Run: headless pygame with SDL's dummy video driver; simulated clock (each Clock.tick advances the game by its frame time, no real sleeping); random seed 0; keys injected as events and as key.get_pressed() state; mouse plan: one left click at the window centre at the start of phase 2, then a move to the lower-right quarter at the start of phase 3.
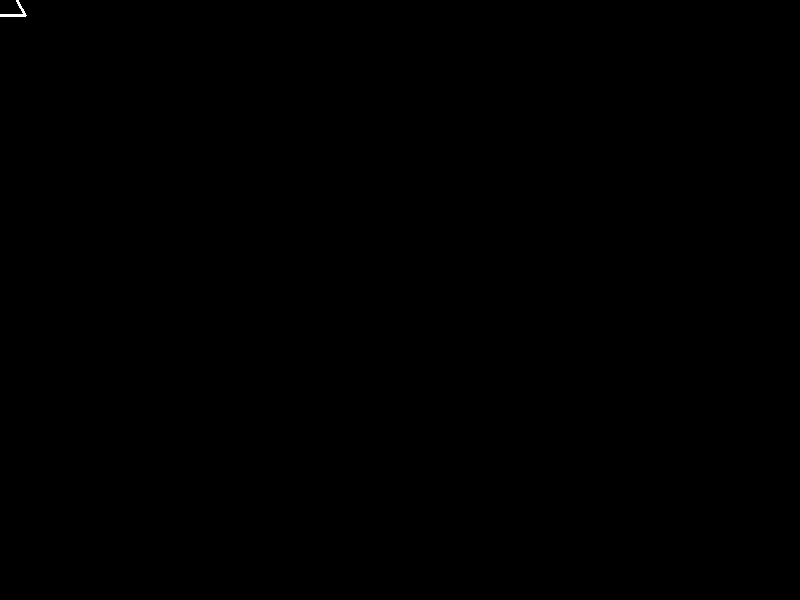
Frame 1 of 4 · flips 1–60 · no input
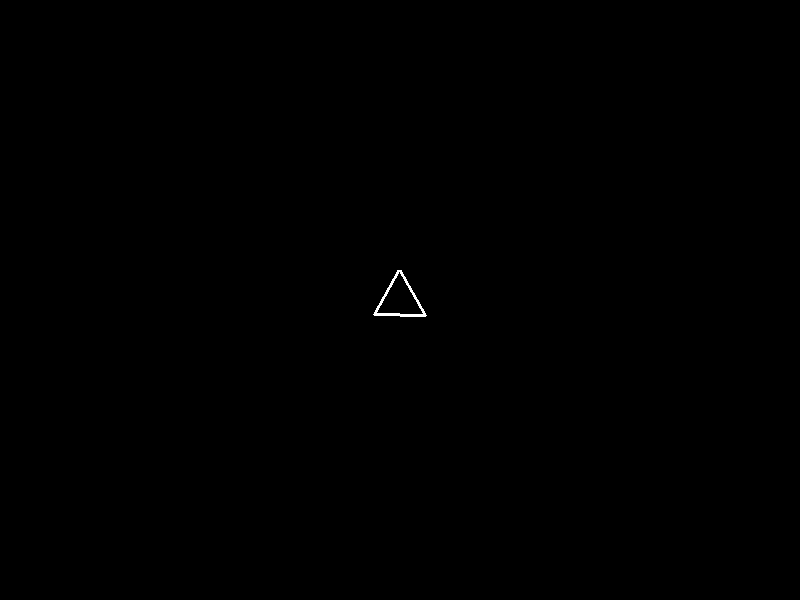
Frame 2 of 4 · flips 61–180 · clicked the window centre · tapped SPACE, RETURN · held RIGHT (→), D
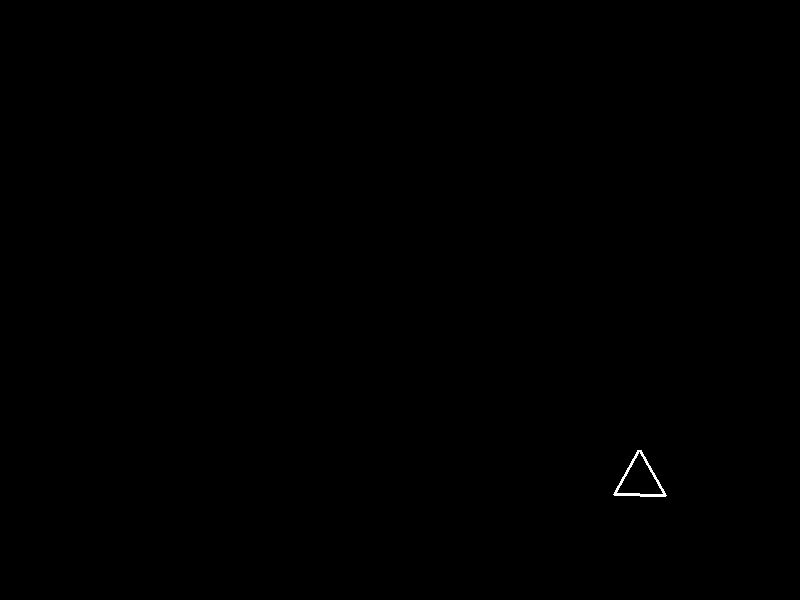
Frame 3 of 4 · flips 181–300 · moved the mouse to the lower-right quarter · held DOWN (↓), S
Frame 4 of 4 · flips 301–420 · held LEFT (←), A, UP (↑), W · screen unchanged from frame 3, image omitted

The pygame program that drew these frames:

import pygame
from pygame import sprite
from pygame.locals import *
import math


PLAYER_SIZE = 60
PLAYER_VERTICES = 3  # a triangle


class Polygon(sprite.Sprite):
    """Draw a regular polygon inside a sprite."""
    def __init__(self, size, n) -> None:
        """Prepare a surface containing the polygon.
        size:   size of containing surface (rectangular area as the polygon is regular)
        n:      this will be an n-sided polygon"""
        super().__init__()
        self._size = size
        self._n = n
        self.image = pygame.Surface((size, size))
        pygame.draw.polygon(self.image, pygame.Color("white"), self._calculate_vertices(), n)
        self.rect = self.image.get_rect()
    
    def _calculate_vertices(self):
        """Calculate the vertices of the polygon.
        Returns:    a list of pair of coordinates"""
        r = self._size // 2  # radius of enclosing circle
        angle = math.radians(360 / self._n)  # inner angle of polygon
        # 'r +' means here that origin is in the rect's middle
        return [[int(r + r*math.sin(i*angle)), int(r + r*math.cos(i*angle))] for i in range(0, self._n)]


class Player(Polygon):
    """Player is a type of polygon."""
    def __init__(self):
        """Init a triangle, with an angle upwards, representing a simple starship."""
        super().__init__(PLAYER_SIZE, PLAYER_VERTICES)
        self.image = pygame.transform.rotate(self.image, 180)  # turn upside down so it has an angle upward
    
    def update(self):
        self.rect.center = pygame.mouse.get_pos()  # bind the movement to the mouse pointer


def test_polygon() -> None:
    """Testing the Polygon class"""
    import sys

    pygame.init()
    screen = pygame.display.set_mode((800, 600))
    pygame.display.set_caption("Test Polygon")

    player = Player()
    sprites = sprite.RenderPlain((player, ))

    while 1:
        screen.fill((0,0,0))
        for event in pygame.event.get():
            if event.type == QUIT:  # exit by closing the window
                sys.exit()
        sprites.update()
        sprites.draw(screen)
        pygame.display.update()
    


if __name__ == "__main__":
    test_polygon()
